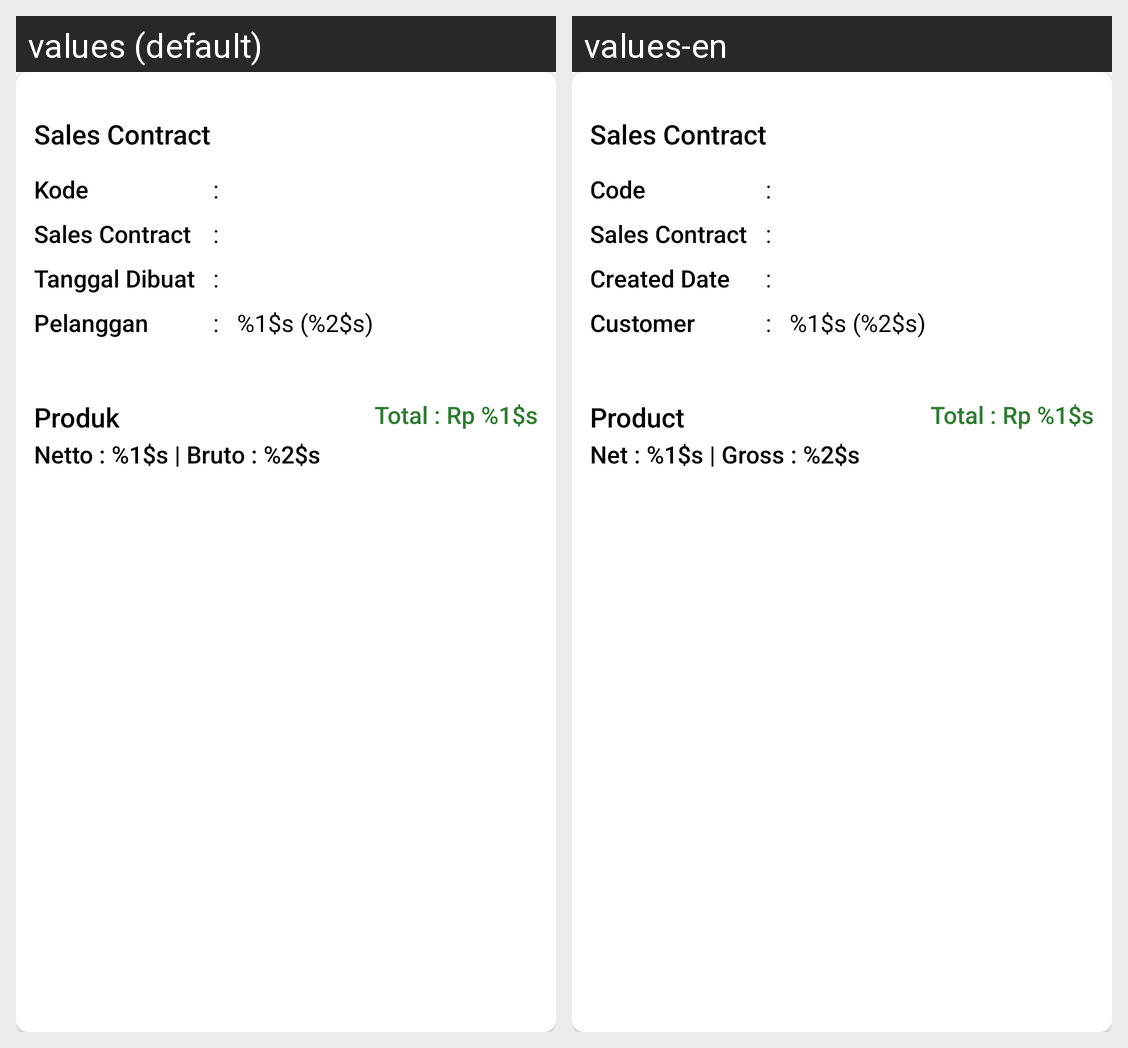

Strings drawn on this Android screen and how each of the app's shown locales translates them:
Android screen res/layout/bottom_sheet_inquiries_sc.xml rendered under 2 locales, left to right: values (default), values-en. Device: Nexus 5 (rendered at 1080×1920; each locale shown at half size, 540×960, under a caption strip naming it); theme Theme.DHT.
Strings drawn on this screen, with the default value and each locale's value (text and hints the layout hard-codes, and strings that could not be matched under every locale, appear in the picture but are not listed):

inquiries_sales_contract
  values: Sales Contract
  values-en: Sales Contract  [not translated; the default value is used]

sc_wo_inquiries_code
  values: Kode
  values-en: Code

sc_wo_created_date
  values: Tanggal Dibuat
  values-en: Created Date

sc_wo_customer
  values: Pelanggan
  values-en: Customer

inquiries_name_phone
  values: %1$s (%2$s)
  values-en: %1$s (%2$s)  [not translated; the default value is used]

product
  values: Produk
  values-en: Product

inquiries_product_total
  values: Total : Rp %1$s
  values-en: Total : Rp %1$s  [not translated; the default value is used]

tv_sc_net_gross
  values: Netto : %1$s | Bruto : %2$s
  values-en: Net : %1$s | Gross : %2$s
